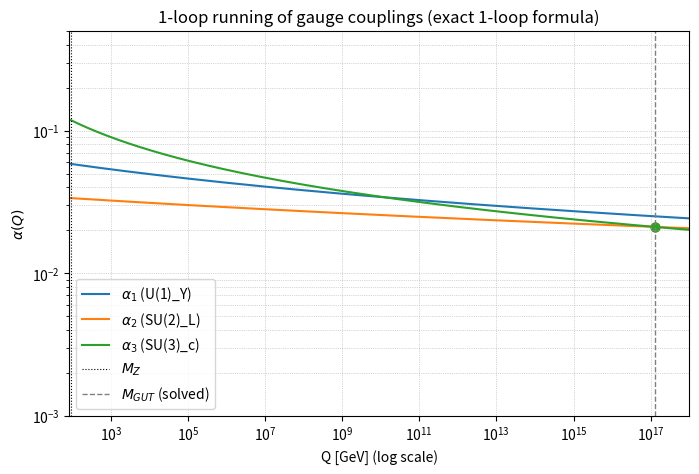

The script that saved this image:
#!/usr/bin/env python3
"""
plot_unification_1loop.py

Calcola e visualizza il running 1-loop dei tre gauge couplings (alpha_i)
usa la formula esatta 1-loop:
  1/alpha(Q) = 1/alpha(MZ) + (b0 / (2*pi)) * ln(Q / MZ)

Input: valori sperimentali a MZ e coefficienti b0 (user-provided)
Output: grafico log(Q) vs alpha, stampa valori a M_GUT, calcolo Landau-pole U(1).
"""

import numpy as np
import math
import matplotlib.pyplot as plt
from math import pi
from scipy.optimize import brentq

# -----------------------------
# INPUT (dai tuoi risultati)
MZ = 91.2  # GeV
alpha1_MZ = 0.05844115  # U(1)_Y (GUT-normalized as used)
alpha2_MZ = 0.03365000  # SU(2)
alpha3_MZ = 0.11840000  # SU(3)

# one-loop beta coefficients (user-provided / convention used in your script)
# Using the same sign/convention you used: 1/alpha(Q) = 1/alpha(MZ) + (b0/(2pi)) ln(Q/MZ)
b1 = 4.1000
b2 = 3.1667
b3 = 7.0000

# reported M_GUT from your run (we will also compute it by solving alpha2=alpha3)
M_GUT_reported = 3.162e16

# -----------------------------
# helper functions
def inv_alpha_at_Q(inv_alpha_MZ, b0, Q):
    return inv_alpha_MZ + (b0/(2.0*pi)) * math.log(Q / MZ)

def alpha_at_Q(alpha_MZ, b0, Q):
    inv = inv_alpha_at_Q(1.0/alpha_MZ, b0, Q)
    return 1.0 / inv

# compute running arrays
Q_min = MZ
Q_max = 1e18
Qs = np.logspace(math.log10(Q_min), math.log10(Q_max), 1200)

alph1 = np.array([alpha_at_Q(alpha1_MZ, b1, Q) for Q in Qs])
alph2 = np.array([alpha_at_Q(alpha2_MZ, b2, Q) for Q in Qs])
alph3 = np.array([alpha_at_Q(alpha3_MZ, b3, Q) for Q in Qs])

# Compute M_GUT by solving equality of alpha2 and alpha3 (1-loop closed form)
# Solve 1/alpha2(Q)=1/alpha3(Q) => 1/alpha2_MZ + (b2/2pi) ln(Q/MZ) = 1/alpha3_MZ + (b3/2pi) ln(Q/MZ)
# => ln(Q/MZ) * ( (b2-b3)/(2pi) ) = 1/alpha3_MZ - 1/alpha2_MZ
num = 1.0/alpha3_MZ - 1.0/alpha2_MZ
den = (b2 - b3) / (2.0*pi)
if den == 0:
    print("b2 == b3, cannot solve analytically")
    M_GUT_solved = None
else:
    lnQ = num / den
    M_GUT_solved = MZ * math.exp(lnQ)

# Compute alpha values at M_GUT_solved (if exists)
if M_GUT_solved and M_GUT_solved > 0 and np.isfinite(M_GUT_solved):
    a1_at_gut = alpha_at_Q(alpha1_MZ, b1, M_GUT_solved)
    a2_at_gut = alpha_at_Q(alpha2_MZ, b2, M_GUT_solved)
    a3_at_gut = alpha_at_Q(alpha3_MZ, b3, M_GUT_solved)
else:
    a1_at_gut = a2_at_gut = a3_at_gut = None

# Compute Landau pole for U(1): solve 1/alpha1(Q) -> 0  => ln(Q_pole/MZ) = - (2pi)/(b1*alpha1_MZ)
if b1 * alpha1_MZ > 0:
    lnQpole = - (2.0 * pi) / (b1 * alpha1_MZ)
    Q_pole = MZ * math.exp(lnQpole)
    if lnQpole > 0:
        # positive log means Q_pole > MZ ; otherwise it's < MZ (unphysical here)
        pass
else:
    Q_pole = math.inf  # no pole in this convention

# -----------------------------
# Print concise summary (to compare with your output)
print("\n=== SUMMARY (1-loop) ===")
print("M_Z = {:.3f} GeV".format(MZ))
print("Reported M_GUT = {:.3g} GeV".format(M_GUT_reported))
if M_GUT_solved:
    print("Solved    M_GUT = {:.3g} GeV".format(M_GUT_solved))
else:
    print("Solved    M_GUT = None")

if a1_at_gut is not None:
    print("\nAlpha at M_GUT (solved):")
    print(" alpha1(M_GUT) = {:.8f}".format(a1_at_gut))
    print(" alpha2(M_GUT) = {:.8f}".format(a2_at_gut))
    print(" alpha3(M_GUT) = {:.8f}".format(a3_at_gut))
    print(" |alpha2-alpha3| = {:.8e}".format(abs(a2_at_gut - a3_at_gut)))
else:
    print("Could not compute alphas at M_GUT")

print("\nLandau pole U(1) (1-loop): Q_pole = {}".format("inf (no pole)" if (not np.isfinite(Q_pole) or Q_pole>1e50) else "{:.3g} GeV".format(Q_pole)))

# -----------------------------
# Plot
plt.figure(figsize=(8,5))
plt.loglog(Qs, alph1, label=r'$\alpha_1$ (U(1)_Y)')
plt.loglog(Qs, alph2, label=r'$\alpha_2$ (SU(2)_L)')
plt.loglog(Qs, alph3, label=r'$\alpha_3$ (SU(3)_c)')

# markers
plt.axvline(MZ, color='k', linestyle=':', linewidth=0.8, label=r'$M_Z$')
if M_GUT_solved:
    plt.axvline(M_GUT_solved, color='gray', linestyle='--', linewidth=1.0, label=r'$M_{GUT}$ (solved)')
    plt.scatter([M_GUT_solved], [a2_at_gut], color='C1', s=40)
    plt.scatter([M_GUT_solved], [a3_at_gut], color='C2', s=40)

# cosmetic
plt.xlabel('Q [GeV] (log scale)')
plt.ylabel(r'$\alpha(Q)$')
plt.title('1-loop running of gauge couplings (exact 1-loop formula)')
plt.xlim(MZ*0.9, Q_max)
plt.ylim(1e-3, 0.5)
plt.legend()
plt.grid(which='both', linestyle=':', linewidth=0.5)
plt.savefig('unification_1loop_plot.png', dpi=200)
print("\nSaved plot to unification_1loop_plot.png")
plt.show()
